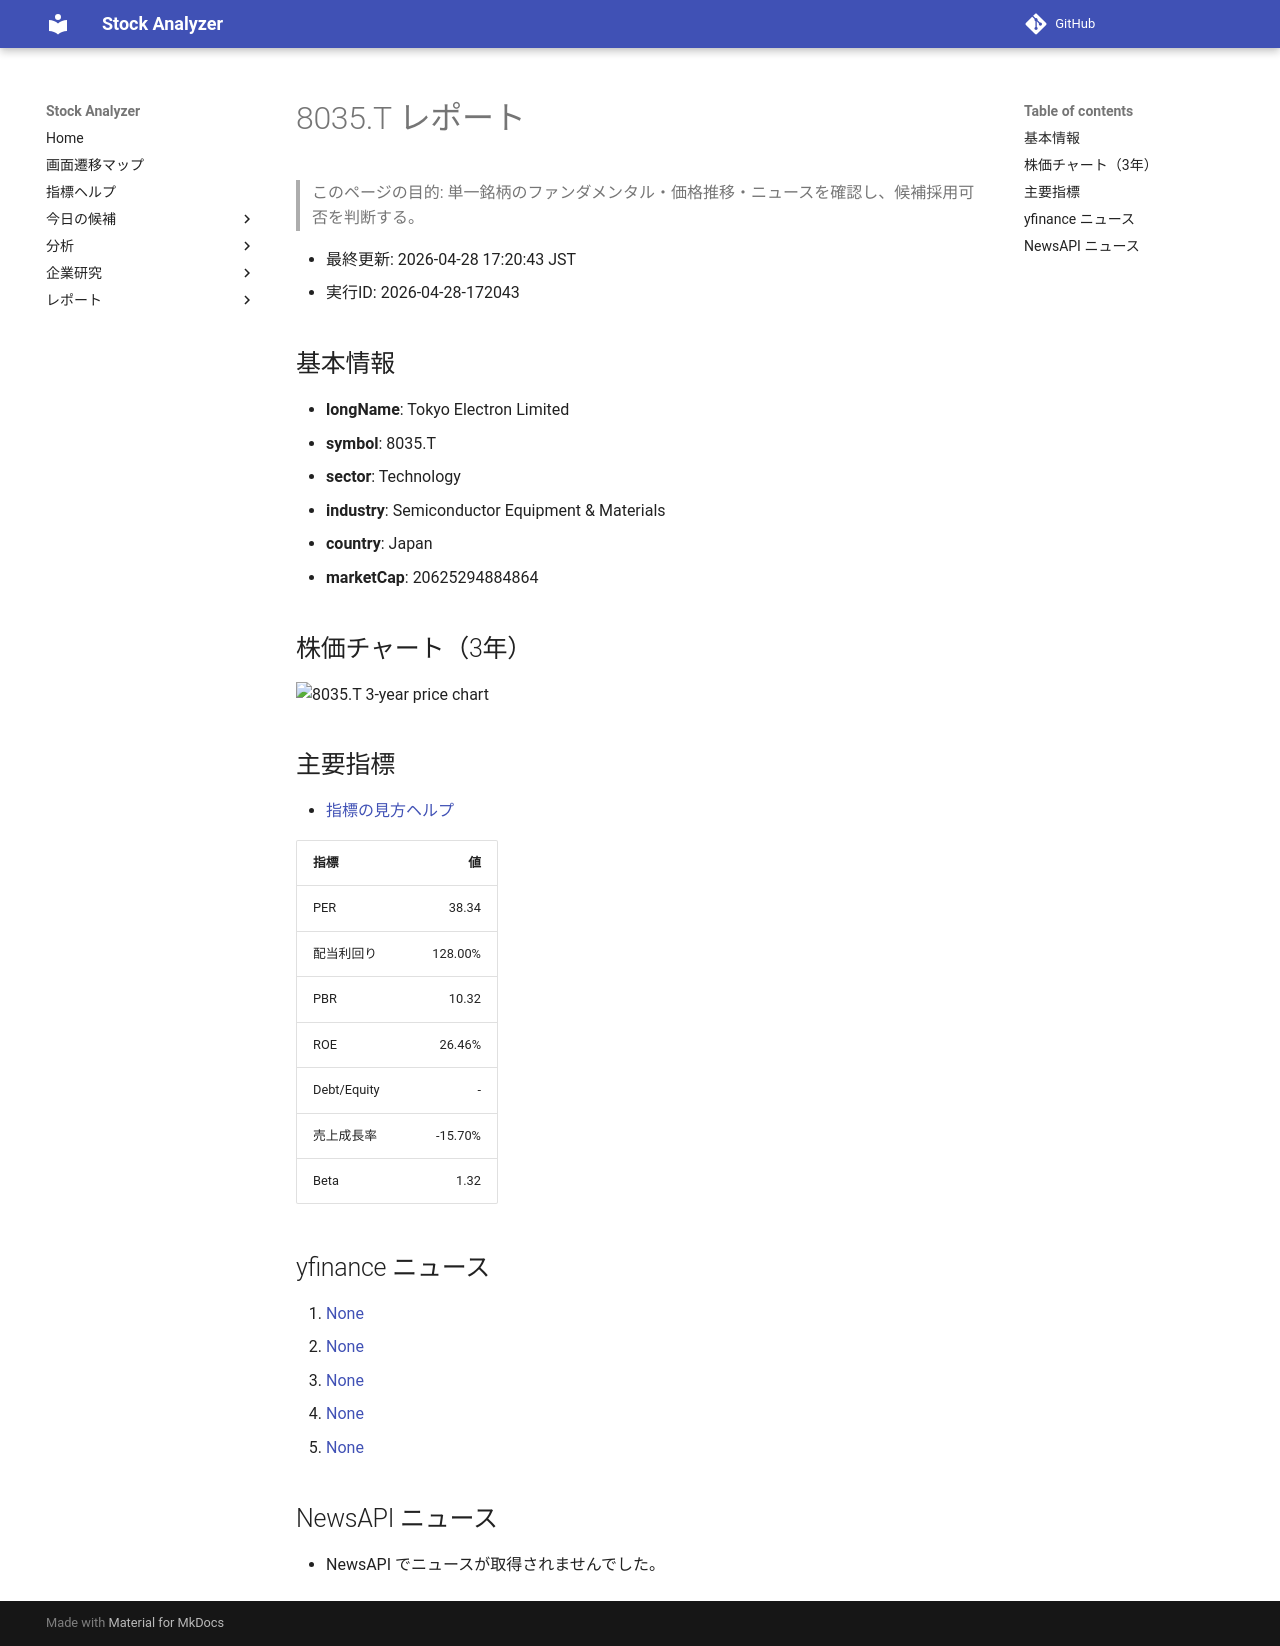

repository: Yumi-note/Making-APP · page: reports/2026-04-28/172043/8035_T/index.html · generator: mkdocs

# 8035.T レポート

> このページの目的: 単一銘柄のファンダメンタル・価格推移・ニュースを確認し、候補採用可否を判断する。

- 最終更新: 2026-04-28 17:20:43 JST
- 実行ID: 2026-04-28-172043

## 基本情報

- **longName**: Tokyo Electron Limited
- **symbol**: 8035.T
- **sector**: Technology
- **industry**: Semiconductor Equipment & Materials
- **country**: Japan
- **marketCap**: 20625294884864

## 株価チャート（3年）

![8035.T 3-year price chart](8035_T_3y.png)

## 主要指標

- [指標の見方ヘルプ](../../../../indicators.md)

| 指標 | 値 |
|---|---:|
| PER | 38.34 |
| 配当利回り | 128.00% |
| PBR | 10.32 |
| ROE | 26.46% |
| Debt/Equity | - |
| 売上成長率 | -15.70% |
| Beta | 1.32 |

## yfinance ニュース

1. [None](None)
2. [None](None)
3. [None](None)
4. [None](None)
5. [None](None)

## NewsAPI ニュース

- NewsAPI でニュースが取得されませんでした。
